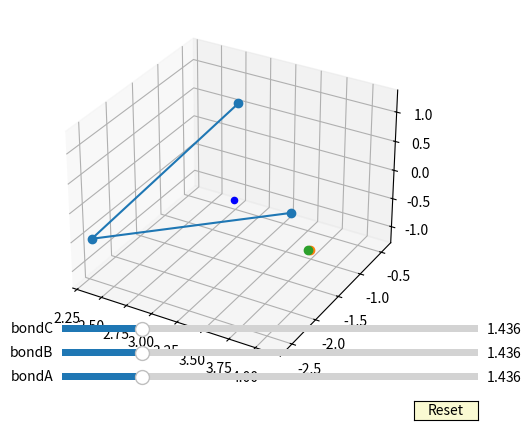

Generate this figure with matplotlib:
# -*- coding: utf-8 -*-
# ====================================== #
# [redacted]
# @Email   : [email redacted]
# @File    : geometry.py
# ALL RIGHTS ARE RESERVED UNLESS STATED.
# ====================================== #

import numpy as np


def sphere_center_of_four_points(point_a: np.ndarray, point_b: np.ndarray,
                                 point_c: np.ndarray,
                                 point_d: np.ndarray) -> np.ndarray:
    """
    Calculate the center of sphere for four non-coplanar points

    Parameters
    ----------
    point_a: np.ndarray
        point coordinate
    point_b: np.ndarray
        point coordinate
    point_c: np.ndarray
        point coordinate
    point_d: np.ndarray
        point coordinate

    Returns
    -------
    np.ndarray
        coordinate of sphere center

    Notes
    -----
    This function based on these equations:

    .. math:: \mathbf{OD}*2(\mathbf{DA}+\mathbf{DB}+\mathbf{DC})=-(|DA|^2+|DB|^2+|DC|^2)


    Same for point :math:`A,B,C`, which leads us to a matrix form

    .. math:: \mathbf{Or'}\mathbf{O}^T=[A*O'_A+|AD|^2+|AB|^2+|AC|^2,B*O'_B+|BA|^2+|BC|^2+|BD|^2,C*O'_C+|CA|^2+|CB|^2+|CD|^2]^T

    where :math:`O` is the centor of the sphere, :math:`\mathbf{O'}` is the matrix as below:

    .. math:: \mathbf{O'}=[\mathbf{AD+AB+AC},\mathbf{BA+BC+BD},\mathbf{CA+CB+CD}]^T
    """
    pos_list = np.array([point_a, point_b, point_c, point_d])
    pos_tensor = pos_list - pos_list[:, None, :]
    dis_matrix = np.linalg.norm(pos_tensor, axis=-1)
    center_matrix = pos_tensor.sum(axis=-2)
    B = (pos_list * center_matrix).sum(axis=-1) + (
        (dis_matrix ** 2).sum(axis=-1)) / 2
    O = np.linalg.inv(center_matrix[:3]) @ B[:3]
    return O


def poav_of_four_points(point_a: np.ndarray,
                        point_b: np.ndarray,
                        point_c: np.ndarray,
                        point_pi: np.ndarray) -> np.ndarray:
    pos_list = np.array([point_a, point_b, point_c, point_pi])
    pos_tensor = pos_list[:3] - pos_list[-1]
    unit_matrix = pos_tensor / np.linalg.norm(pos_tensor, axis=-1)[:, None]
    cos_matrix = (unit_matrix[None, :] * unit_matrix[:, None]).sum(
        -1) / 2 + 0.5
    vec1 = pos_tensor[2] * cos_matrix[0][1] - pos_tensor[1] * cos_matrix[2][0]
    vec2 = pos_tensor[0] * cos_matrix[1][2] - pos_tensor[2] * cos_matrix[0][1]
    pi_vec = np.cross(vec2, vec1)
    # make sure pi_vec point to outside
    if np.inner(pos_tensor[:3].sum(0), pi_vec) > 0:
        pi_vec = -pi_vec
    return pi_vec / np.linalg.norm(pi_vec)


if __name__ == '__main__':
    import numpy as np
    import matplotlib.pyplot as plt
    from matplotlib.widgets import Slider, Button

    a = np.array([3.0908709, -1.1585005, 1.201424])
    e = np.array([3.1879245, -1.4574599, -0.1997005])
    c = np.array([3.2984981, -0.4301142, -1.1204138])
    b = np.array([2.3360057, -2.5814499, -0.476105])
    bond = np.linalg.norm(a - e)
    vecAE = a - e
    vecBE = b - e
    vecCE = c - e
    vecAE /= np.linalg.norm(vecAE)
    vecBE /= np.linalg.norm(vecBE)
    vecCE /= np.linalg.norm(vecCE)
    sqrt3 = np.sqrt(3) / 3
    fig = plt.figure()
    ax = fig.add_subplot(111, projection='3d')

    ABC, = ax.plot(*np.array([a, b, c]).transpose(), marker="o")
    D = ax.scatter(*e, c='b')
    POAV, = ax.plot(*(poav_of_four_points(a, b, c, e) + e), marker="o")
    sphere_c = sphere_center_of_four_points(a, b, c, e)
    sphere_vec = e - sphere_c
    sphere_vec /= np.linalg.norm(sphere_vec)
    simple_sphere, = ax.plot(*(sphere_vec + e), marker="o")
    # ax.axis([0, 1, -10, 10])

    axcolor = 'lightgoldenrodyellow'

    bondA = plt.axes([0.25, 0.1, 0.65, 0.03], facecolor=axcolor)
    bondB = plt.axes([0.25, 0.15, 0.65, 0.03], facecolor=axcolor)
    bondC = plt.axes([0.25, 0.2, 0.65, 0.03], facecolor=axcolor)

    sbondA = Slider(bondA, 'bondA', 1.3, 2, valinit=bond)
    sbondB = Slider(bondB, 'bondB', 1.3, 2, valinit=bond)
    sbondC = Slider(bondC, 'bondC', 1.3, 2, valinit=bond)


    def update(val):
        bA = sbondA.val
        bB = sbondB.val
        bC = sbondC.val
        newA = [vecAE[0] * bA, vecAE[1] * bA, vecAE[2] * bA] + e
        newB = [vecBE[0] * bB, vecBE[1] * bB, vecBE[2] * bB] + e
        newC = [vecCE[0] * bC, vecCE[1] * bC, vecCE[2] * bC] + e
        print(newA, newB, newC)
        ABC.set_data_3d(*np.array([newA, newB, newC]).transpose())
        POAV.set_data_3d(*
                         (poav_of_four_points(np.array(newA),
                                              np.array(newB),
                                              np.array(newC),
                                              e) + e))
        sphere_c = sphere_center_of_four_points(np.array(newA),
                                                np.array(newB),
                                                np.array(newC), e)
        sphere_vec = e - sphere_c
        sphere_vec /= np.linalg.norm(sphere_vec)
        sphere_vec += e
        simple_sphere.set_data_3d(*sphere_vec)
        fig.canvas.draw_idle()


    sbondA.on_changed(update)
    sbondB.on_changed(update)
    sbondC.on_changed(update)

    resetax = plt.axes([0.8, 0.025, 0.1, 0.04])
    button = Button(resetax, 'Reset', color=axcolor, hovercolor='0.975')


    def reset(event):
        sbondA.reset()
        sbondB.reset()
        sbondC.reset()


    button.on_clicked(reset)

    # rax = plt.axes([0.025, 0.5, 0.15, 0.15], facecolor=axcolor)
    # radio = RadioButtons(rax, ('red', 'blue', 'green'), active=0)

    plt.show()
